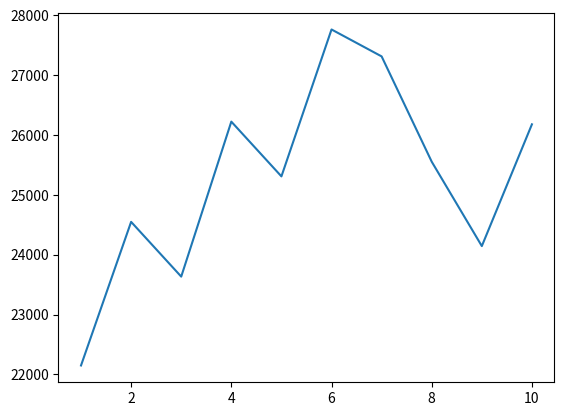

Source code (Python):
import matplotlib.pyplot as plt
import numpy as np


"""
Hamburgare: 50 SEK
Pommes frites: 25 SEK
Läsk: 20 SEK
Milkshake: 30 SEK
Sallader: 45 SEK
McNuggets: 35 SEK
"""



sales_data = [
{"Hamburgare": 150, "Pommes frites": 200, "Läsk": 180, "Milkshake": 40, "Sallader": 30, "McNuggets": 100},
{"Hamburgare": 170, "Pommes frites": 220, "Läsk": 190, "Milkshake": 50, "Sallader": 35, "McNuggets": 105},
{"Hamburgare": 160, "Pommes frites": 210, "Läsk": 185, "Milkshake": 45, "Sallader": 33, "McNuggets": 110},
{"Hamburgare": 180, "Pommes frites": 230, "Läsk": 200, "Milkshake": 55, "Sallader": 40, "McNuggets": 115},
{"Hamburgare": 170, "Pommes frites": 220, "Läsk": 195, "Milkshake": 50, "Sallader": 38, "McNuggets": 120},
{"Hamburgare": 190, "Pommes frites": 240, "Läsk": 210, "Milkshake": 60, "Sallader": 42, "McNuggets": 125},
{"Hamburgare": 185, "Pommes frites": 235, "Läsk": 205, "Milkshake": 58, "Sallader": 40, "McNuggets": 130},
{"Hamburgare": 175, "Pommes frites": 225, "Läsk": 190, "Milkshake": 52, "Sallader": 36, "McNuggets": 120},
{"Hamburgare": 165, "Pommes frites": 215, "Läsk": 185, "Milkshake": 48, "Sallader": 34, "McNuggets": 110},
{"Hamburgare": 180, "Pommes frites": 230, "Läsk": 200, "Milkshake": 55, "Sallader": 39, "McNuggets": 115}
]

result = []

for items in sales_data:
    test = (items ["Hamburgare"] * 50, items ["Pommes frites"] * 25, items ["Läsk"] * 20, items ["Milkshake"] * 30, items ["Sallader"] * 45, items ["McNuggets"] * 35)
    result.append(sum(test))
print(result)
xpoints = np.array([1, 2, 3, 4, 5, 6, 7, 8, 9, 10])
ypoints = np.array(result)

plt.plot(xpoints, ypoints)
plt.show()
